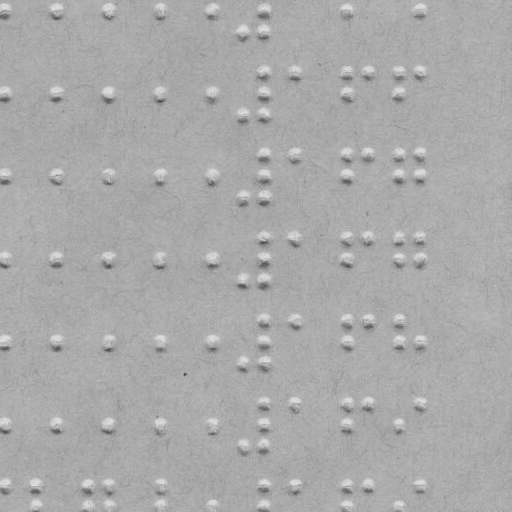

The table this chart was drawn from, first rows:
braille
False
x, y
4.0, 10.0
56.0, 10.0
108.0, 10.0
159.0, 10.0
212.0, 10.0
243.0, 32.0
264.0, 10.0
264.0, 32.0
346.0, 10.0
419.0, 10.0
4.0, 94.0
56.0, 94.0
108.0, 94.0
159.0, 94.0
212.0, 94.0
243.0, 115.0
264.0, 72.0
264.0, 94.0
264.0, 115.0
294.0, 72.0
346.0, 72.0
346.0, 94.0
368.0, 72.0
398.0, 72.0
398.0, 94.0
419.0, 72.0
4.0, 176.0
56.0, 176.0
108.0, 176.0
159.0, 176.0
212.0, 176.0
243.0, 197.0
264.0, 154.0
264.0, 176.0
264.0, 197.0
294.0, 154.0
346.0, 154.0
346.0, 176.0
368.0, 154.0
398.0, 154.0
398.0, 176.0
419.0, 154.0
419.0, 176.0
4.0, 259.0
56.0, 259.0
108.0, 259.0
159.0, 259.0
212.0, 259.0
243.0, 280.0
264.0, 238.0
264.0, 259.0
264.0, 280.0
294.0, 238.0
346.0, 238.0
346.0, 259.0
368.0, 238.0
398.0, 238.0
398.0, 259.0
... 51 more rows
